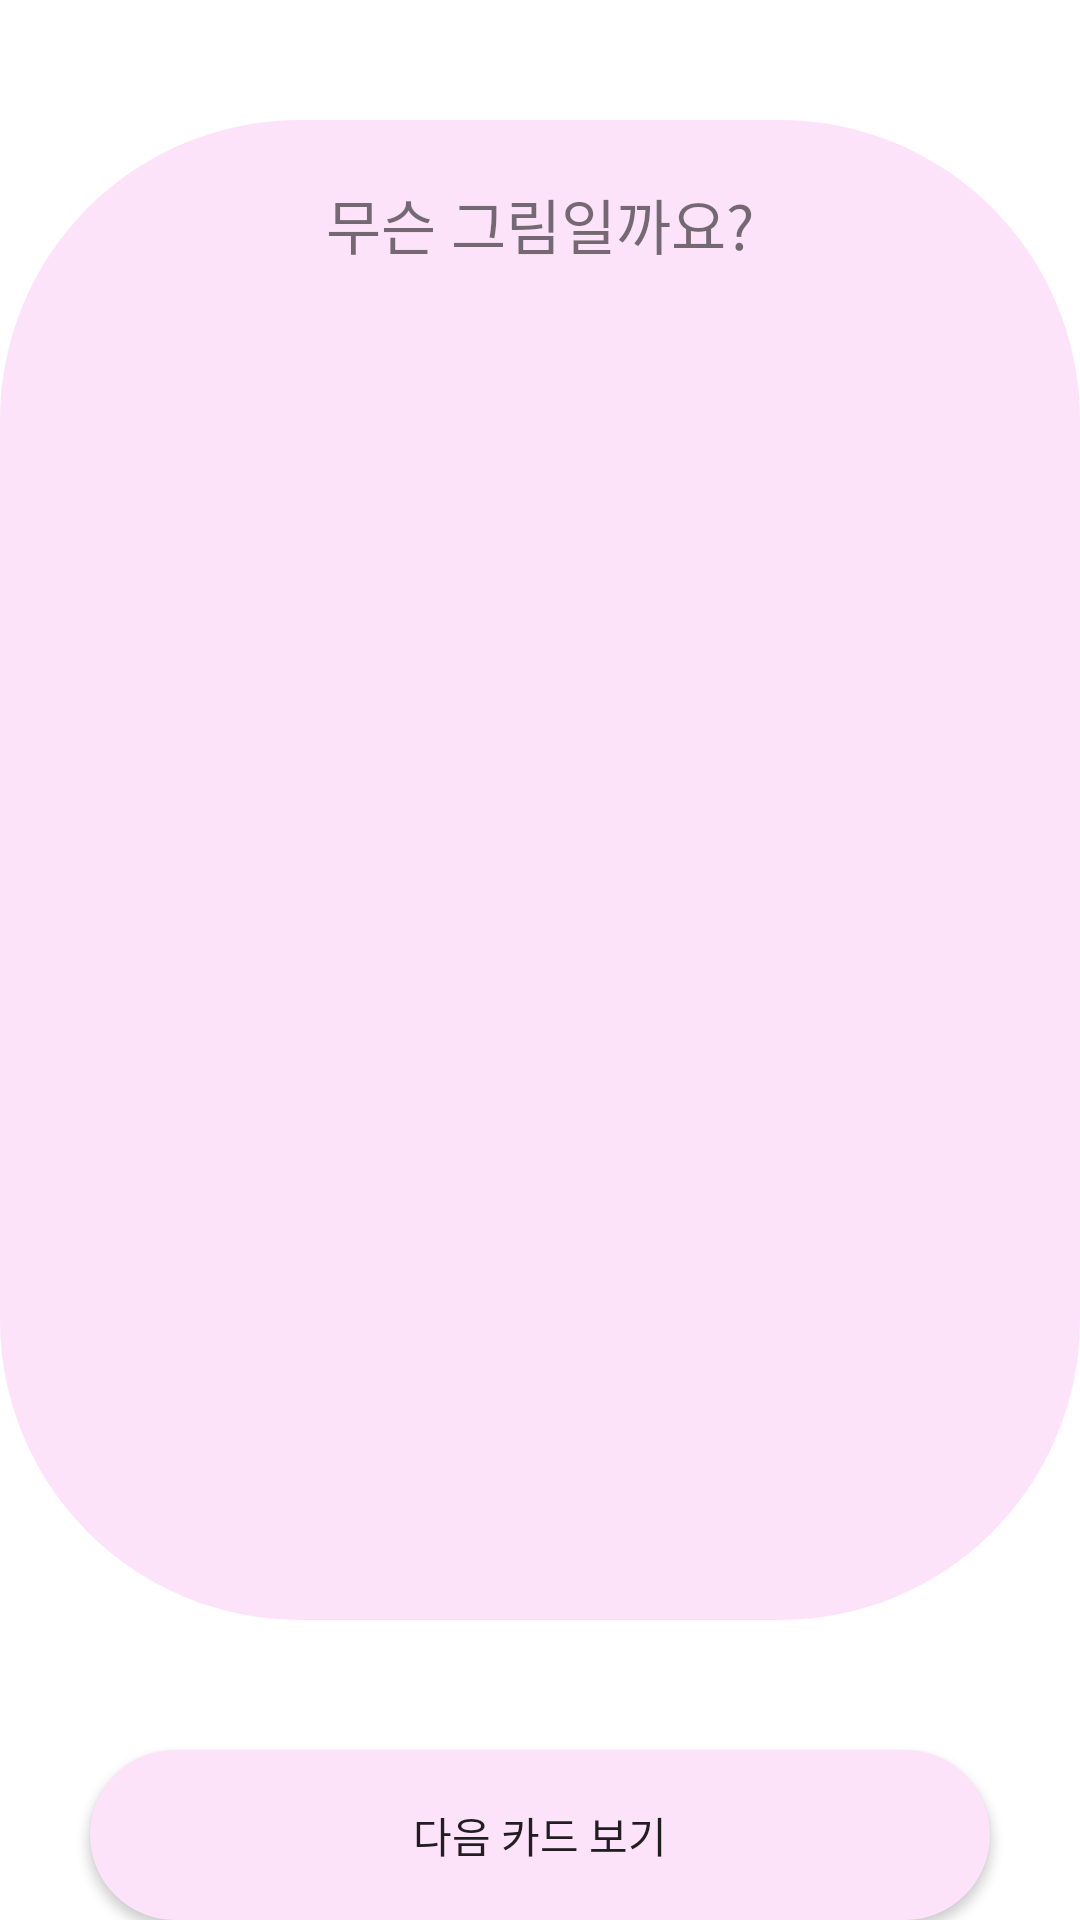

This screen was rendered from an Android layout file. Write that file and the resources it references.
<!-- AndroidManifest.xml: application theme Theme.Edutainment -->
<!-- res/layout/activity_family.xml -->
<?xml version="1.0" encoding="utf-8"?>
<RelativeLayout xmlns:android="http://schemas.android.com/apk/res/android"
    xmlns:tools="http://schemas.android.com/tools"
    android:layout_width="match_parent"
    android:layout_height="match_parent"
    tools:context=".FamilyActivity">

    <LinearLayout
        android:layout_width="match_parent"
        android:layout_height="550dp" />
    <TextView
        android:layout_marginTop="40dp"
        android:layout_width="match_parent"
        android:layout_height="500dp"
        android:background="@drawable/wordback_shape_fam" />

    <ImageView
        android:id="@+id/imageView"
        android:layout_width="300dp"
        android:layout_height="300dp"
        android:layout_marginTop="100dp"
        android:layout_centerHorizontal="true" />

    <TextView
        android:id="@+id/wordTextView"
        android:layout_width="wrap_content"
        android:layout_height="wrap_content"
        android:layout_centerHorizontal="true"
        android:layout_marginTop="60dp"
        android:text="무슨 그림일까요?"
        android:fontFamily="@font/font"
        android:textSize="20sp" />

    <TextView
        android:id="@+id/meaningTextView"
        android:layout_width="wrap_content"
        android:layout_height="wrap_content"
        android:layout_centerHorizontal="true"
        android:layout_marginTop="450dp"
        android:textSize="40sp" />


    <Button
        android:id="@+id/nextbutton"
        android:layout_width="wrap_content"
        android:layout_height="wrap_content"
        android:layout_below="@id/meaningTextView"
        android:layout_centerHorizontal="true"
        android:layout_marginTop="80dp"
        android:fontFamily="@font/font"
        android:background="@drawable/next_shape_fam"
        android:text="다음 카드 보기" />

    <TextView
        android:id="@+id/progressTextView"
        android:layout_width="wrap_content"
        android:layout_height="wrap_content"
        android:layout_marginStart="10dp"
        android:layout_marginTop="10dp"
        android:layout_marginEnd="10dp"
        android:fontFamily="@font/font"
        android:textColor="#000000"
        android:textSize="16sp" />


</RelativeLayout>
<!-- resources referenced by this layout -->
<resources>
  <!-- drawable next_shape_fam (drawable) -->
  <?xml version="1.0" encoding="utf-8"?>
  <shape xmlns:android="http://schemas.android.com/apk/res/android">
      <corners android:radius="90dp" />
      <solid android:color="#FDE3F9" />
      <padding
          android:bottom="0dp"
          android:left="0dp"
          android:right="0dp"
          android:top="0dp" />
      <size
          android:width="300dp"
          android:height="60dp" />
      <stroke
          android:width="3dp"
          android:color="#FDE3F9" />
  </shape>
  <!-- drawable wordback_shape_fam (drawable) -->
  <?xml version="1.0" encoding="utf-8"?>
  <shape xmlns:android="http://schemas.android.com/apk/res/android">
      <corners android:radius="100dp" />
      <gradient
          android:angle="45"
          android:centerColor="#FDE3F9"
          android:centerX="50%"
          android:endColor="#FDE3F9"
          android:startColor="#FDE3F9"
          android:type="linear" />
      <padding
          android:bottom="0dp"
          android:left="0dp"
          android:right="0dp"
          android:top="0dp" />
      <size
          android:width="300dp"
          android:height="100dp" />
  
  
  </shape>
  <style name="Theme.Edutainment" parent="Theme.MaterialComponents.DayNight.NoActionBar">
          
          <item name="colorPrimary">@color/purple_500</item>
          <item name="colorPrimaryVariant">@color/purple_700</item>
          <item name="colorOnPrimary">@color/white</item>
          
          <item name="colorSecondary">@color/teal_200</item>
          <item name="colorSecondaryVariant">@color/teal_700</item>
          <item name="colorOnSecondary">@color/black</item>
          
          <item name="android:statusBarColor">?attr/colorPrimaryVariant</item>
          
      </style>
  <!-- not gathered from this repository: default colours our renderer supplied (Android Studio template values) -->
  <color name="purple_500">#FF6200EE</color>
  <color name="purple_700">#FF3700B3</color>
  <color name="teal_200">#FF03DAC5</color>
  <color name="teal_700">#FF018786</color>
  <color name="black">#FF000000</color>
  <color name="white">#FFFFFFFF</color>
</resources>
